2-way image classification set "SOUVIK" from GitHub (KinshukP/marine-debris-classifier); label vocabulary: no plastic, plastic.

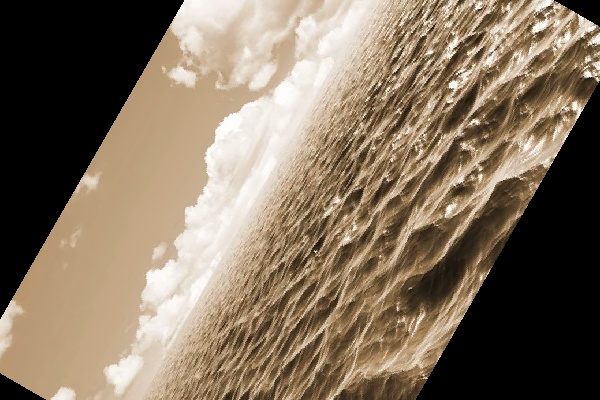
Label: no plastic

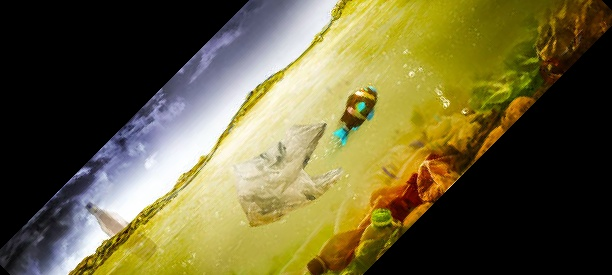
Label: plastic

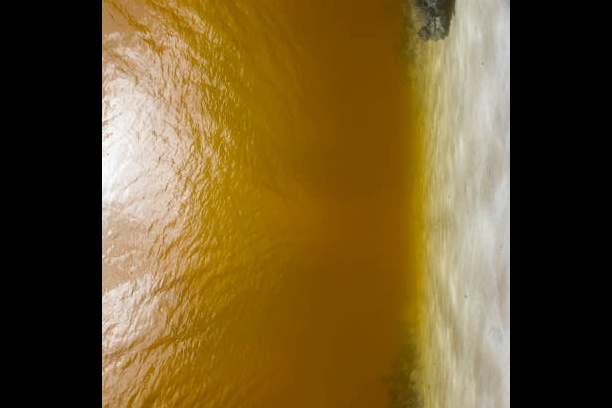
Label: no plastic

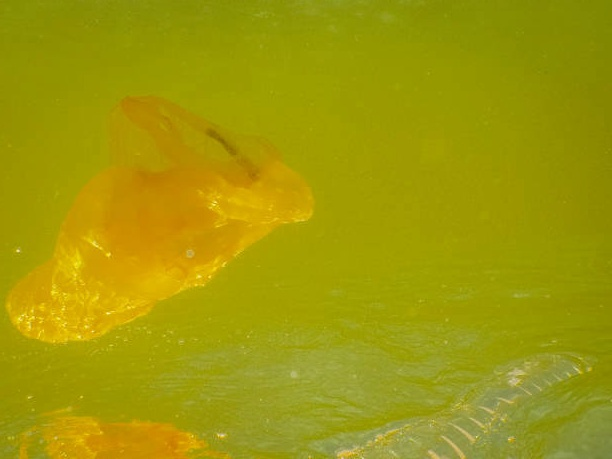
Label: plastic

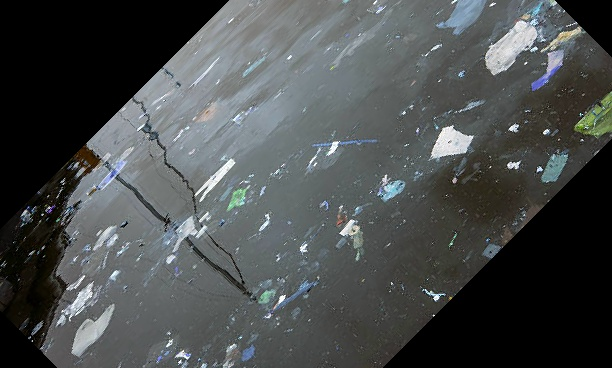
Label: plastic

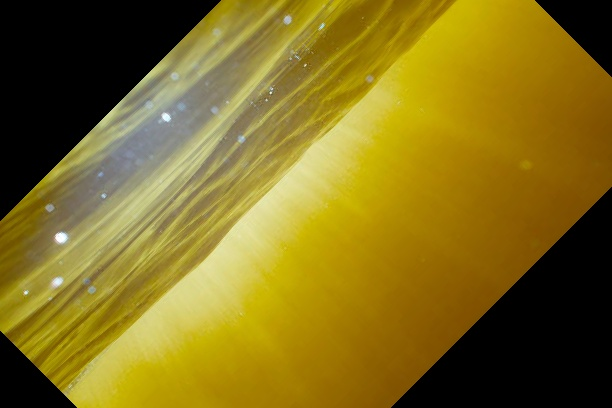
Label: no plastic
